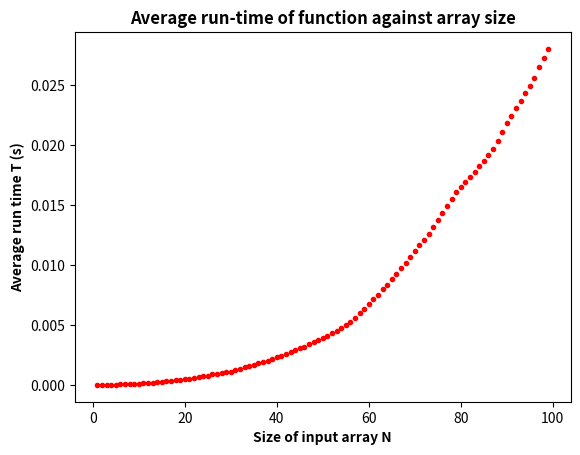

Recreate this plot in Python.
import time
import numpy as np
import matplotlib.pyplot as plt

# Parameters for testing purposes
total_time = 0
n_average = 100

# arrays to hold the size of array and the average time for the corresponding array
sequence = range(1,100)
avg_times = []

# Function to sum all the elements in the function
def sum_array(array):
    total = 0           # O(1)
    for row in array:   # N^2
        for i in row:   
            total += i  # O(1)
    return array        # O(1)

for N in sequence:
    #Function to run the function n_average times and take an average
    for i in range(n_average):
        start = time.time()
        total = sum_array(np.full((N,N),1))    # total is assigned to variable to avoid caching value
        end = time.time()

        total_time += (end-start)

    avg_times.append((total_time/float(n_average)))

x = list(sequence)
y = avg_times

plt.plot(x,y,"r.")
plt.title("Average run-time of function against array size",fontweight="bold")
plt.xlabel("Size of input array N",fontweight="bold")
plt.ylabel("Average run time T (s)",fontweight="bold")
plt.show()
